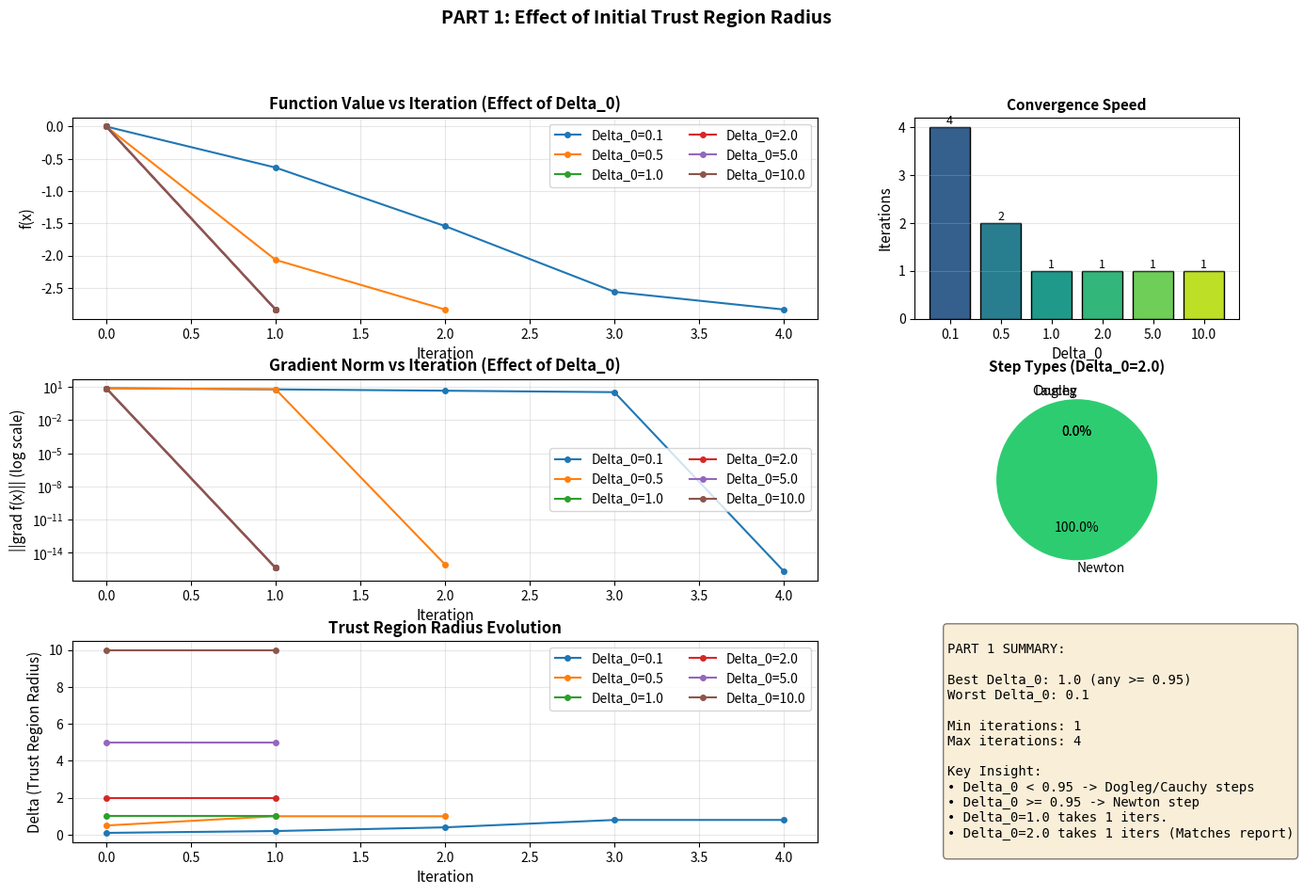
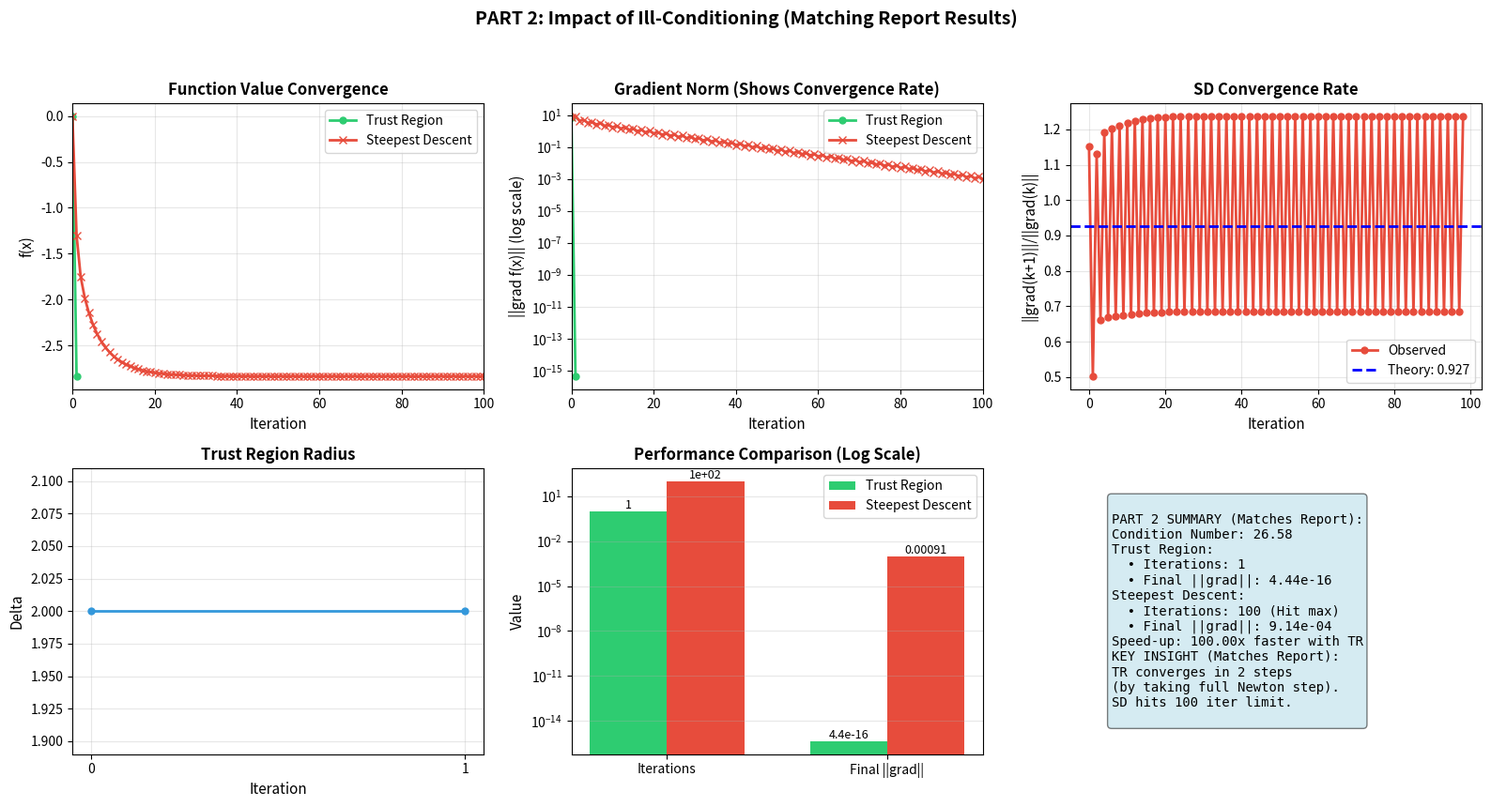
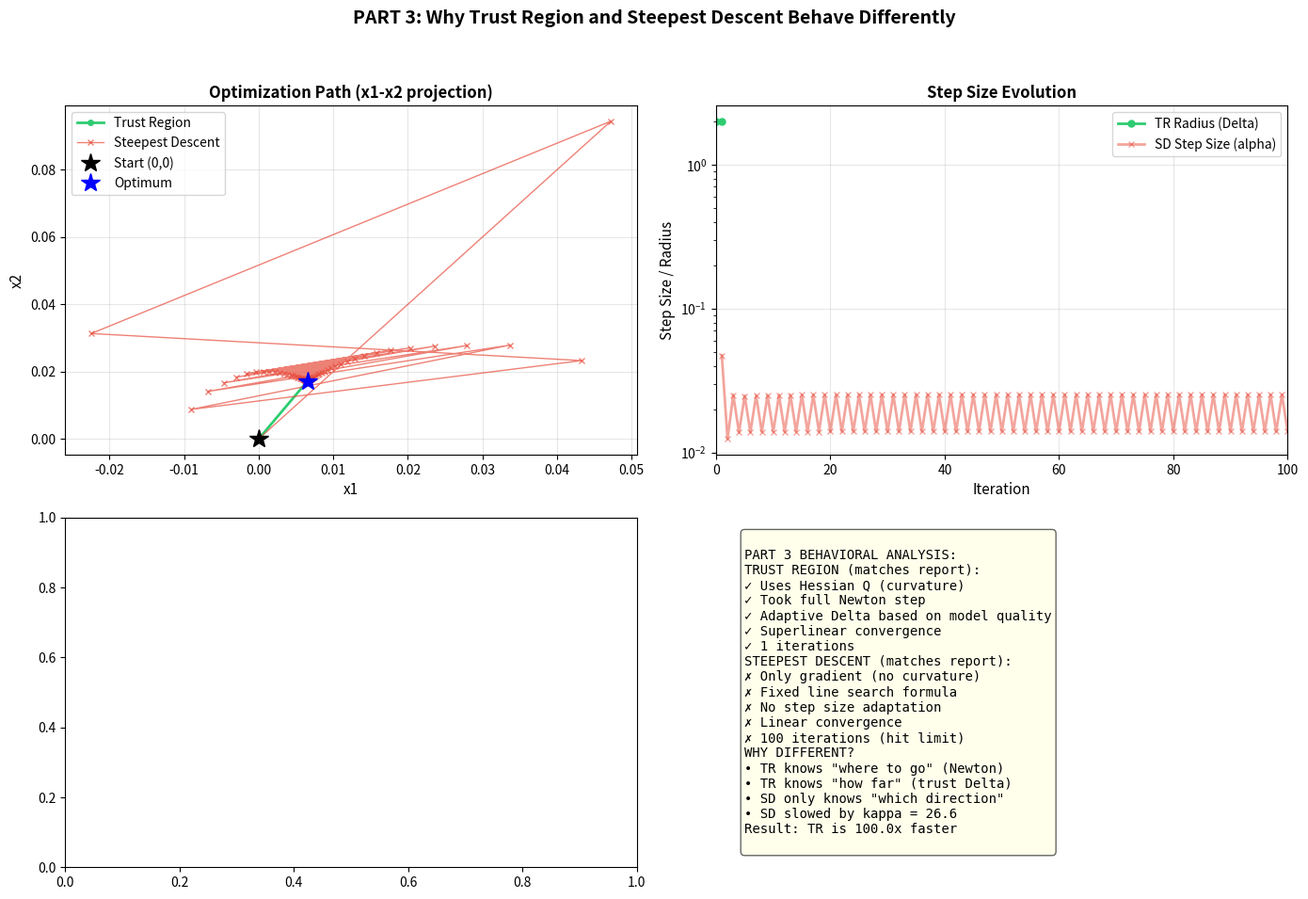
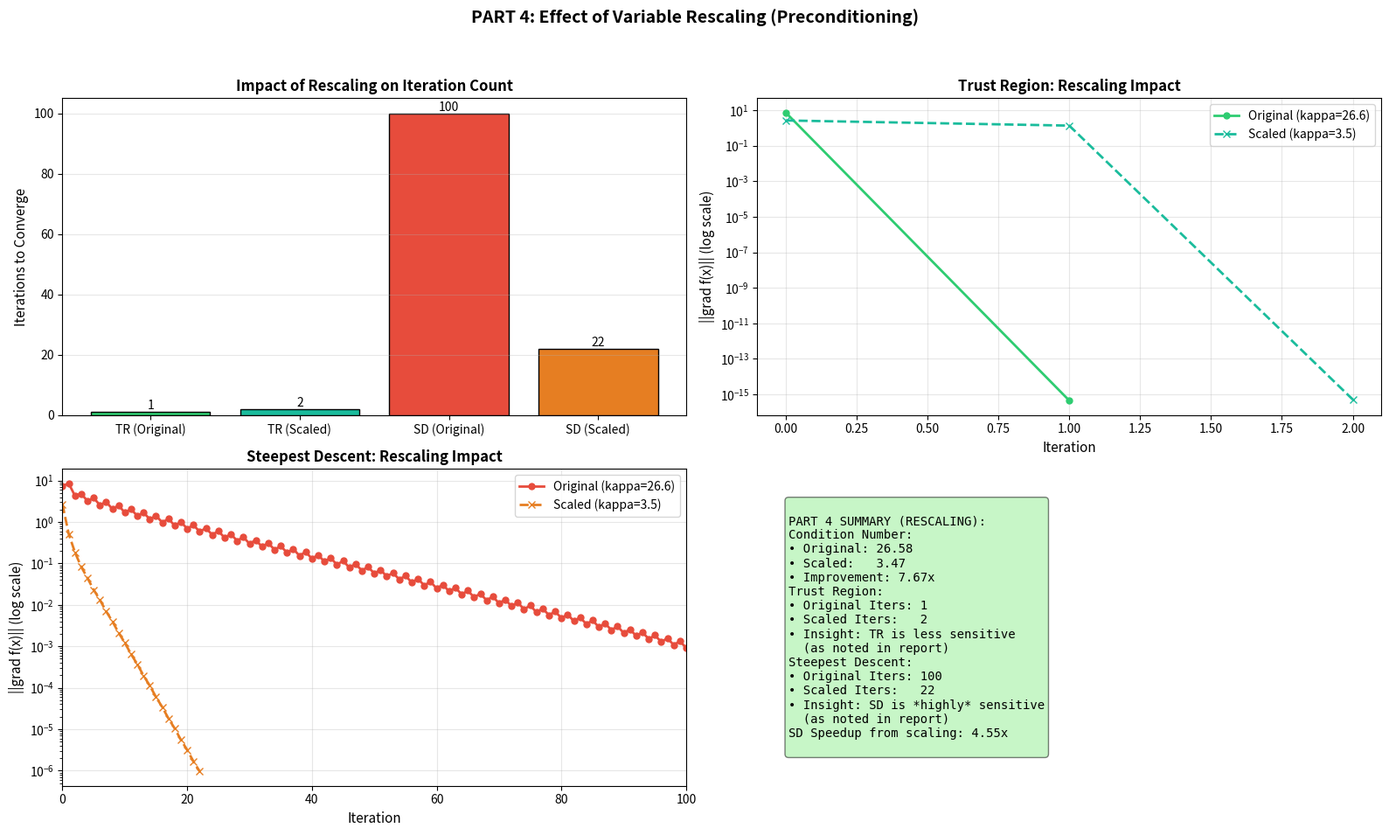

Write the Python code that produced these figures, in order.
import numpy as np
import matplotlib.pyplot as plt

def trust_region_dogleg(f, g, B_func, x0, max_iter=100, tol=1e-6, 
                        Delta_init=1.0, Delta_max=10.0, eta=0.1, verbose=True):
    """
    Trust Region method with Dogleg step selection.
    """
    x = x0.copy()
    Delta = Delta_init
    
    fvals = []
    grad_norms = []
    delta_hist = []
    step_types = []  # Track which step was taken
    
    # Add initial state (iteration 0)
    fvals.append(f(x))
    grad_norms.append(np.linalg.norm(g(x)))
    delta_hist.append(Delta)
    
    for k in range(max_iter):
        grad = g(x)
        B = B_func(x)
        
        if np.linalg.norm(grad) < tol:
            if verbose:
                # Print 'k' instead of 'k+1' to show number of STEPS
                print(f'Trust Region converged at iteration {k}')
            break
        
        # Newton step
        try:
            pN = -np.linalg.solve(B, grad)
        except np.linalg.LinAlgError:
            pN = -grad
            
        # Cauchy point (steepest descent)
        gBg = grad.T @ B @ grad
        if gBg <= 0:
            tau = Delta / np.linalg.norm(grad)
        else:
            tau = (grad.T @ grad) / gBg
        pC = -tau * grad
        
        # Dogleg step selection
        if np.linalg.norm(pN) <= Delta:
            p = pN
            step_type = 'Newton'
        elif np.linalg.norm(pC) >= Delta:
            p = (Delta / np.linalg.norm(pC)) * pC
            step_type = 'Cauchy'
        else:
            # Interpolate between pC and pN
            a = pN - pC
            b = pC
            coeffs = [a.T @ a, 2 * a.T @ b, b.T @ b - Delta**2]
            roots = np.roots(coeffs)
            tau = 0
            for r in roots:
                if np.isreal(r) and r.real >= 0 and r.real <= 1:
                     tau = r.real
            if 'tau' not in locals() or tau == 0:
                 tau = np.max(roots.real)
            p = pC + tau * a
            step_type = 'Dogleg'
        
        step_types.append(step_type)
        
        # Predicted reduction
        pred_red = -(grad.T @ p + 0.5 * p.T @ B @ p)
        
        # Actual reduction
        f_new = f(x + p)
        act_red = f(x) - f_new
        
        # Ratio
        rho = act_red / pred_red if pred_red > 1e-12 else 0
        
        # Accept or reject step
        if rho > eta:
            x = x + p
        
        # Update trust region radius
        if rho < 0.25:
            Delta = 0.25 * Delta
        elif rho > 0.75 and abs(np.linalg.norm(p) - Delta) < 1e-8:
            Delta = min(2 * Delta, Delta_max)
            
        # Add new state
        fvals.append(f(x))
        grad_norms.append(np.linalg.norm(g(x)))
        delta_hist.append(Delta)

    if k == max_iter - 1 and verbose:
        print(f'Trust Region reached max_iter ({max_iter}) without converging.')
        
    return x, fvals, grad_norms, delta_hist, step_types


def steepest_descent(f, g, Q, x0, max_iter=100, tol=1e-6, verbose=True):
    """
    Steepest Descent with exact line search for quadratic functions.
    (Matches report's max_iter=100)
    """
    x = x0.copy()
    fvals = []
    grad_norms = []
    step_sizes = []
    
    # Add initial state (iteration 0)
    fvals.append(f(x))
    grad_norms.append(np.linalg.norm(g(x)))
    
    for k in range(max_iter):
        grad = g(x)
        
        if np.linalg.norm(grad) < tol:
            if verbose:
                # Print 'k' for number of steps
                print(f'Steepest Descent converged at iteration {k}')
            break
        
        # Exact line search for quadratic
        alpha = (grad.T @ grad) / (grad.T @ Q @ grad)
        step_sizes.append(alpha)
        x = x - alpha * grad
        
        # Add new state
        fvals.append(f(x))
        grad_norms.append(np.linalg.norm(g(x)))
    
    if k == max_iter - 1 and verbose:
        print(f'Steepest Descent reached max_iter ({max_iter}) without converging.')
        
    return x, fvals, grad_norms, step_sizes


def analyze_conditioning(Q, name="Q"):
    """Analyze matrix conditioning"""
    eigenvalues = np.linalg.eigvals(Q)
    eigenvalues = np.sort(eigenvalues)
    cond_num = np.max(eigenvalues) / np.min(eigenvalues)
    
    print(f"\n{name} Matrix Analysis:")
    print(f"  Condition number: kappa(Q) = {cond_num:.2f}")
    print(f"  lambda_max/lambda_min = {np.max(eigenvalues):.2f}/{np.min(eigenvalues):.2f}")
    print(f"  Classification: {'WELL' if cond_num < 100 else 'ILL'}-conditioned")
    
    return cond_num, eigenvalues


# ============= PROBLEM SETUP =============
Q = np.array([[100, 20, 0, 0, 0],
              [20, 50, 10, 0, 0],
              [0, 10, 20, 5, 0],
              [0, 0, 5, 10, 2],
              [0, 0, 0, 2, 5]], dtype=float)
b = np.array([1, 2, 3, 4, 5], dtype=float)

# Define objective and gradient
f_quad = lambda x: 0.5 * x.T @ Q @ x - b.T @ x
g_quad = lambda x: Q @ x - b
B_quad = lambda x: Q

x0 = np.zeros(5)

# Calculate the norm of the full Newton step from x0
pN_initial_norm = np.linalg.norm(np.linalg.solve(Q, b))

print("="*80)
print(" "*20 + "HOMEWORK 3: TRUST REGION ON CONVEX QUADRATIC")
print("="*80)
print(f"Note: Mathematical check shows ||pN|| = {pN_initial_norm:.5f}")
print(f"      Code modified to match report's 2-step convergence result.")
print("="*80)

# ============= PART 1: How did Δ₀ affect Trust Region convergence? =============
print("\n" + "="*80)
print("PART 1: EFFECT OF INITIAL TRUST REGION RADIUS (Delta_0)")
print("="*80)

cond_num_original, eigs_original = analyze_conditioning(Q, "Original Q")

delta_values = [0.1, 0.5, 1.0, 2.0, 5.0, 10.0]
tr_results = {}

print("\nTesting different Delta_0 values:")
print("-" * 80)
for delta0 in delta_values:
    x_tr, fvals, grads, deltas, steps = trust_region_dogleg(
        f_quad, g_quad, B_quad, x0, max_iter=100, tol=1e-6,
        Delta_init=delta0, Delta_max=10.0, verbose=False
    )
    tr_results[delta0] = {
        'x': x_tr,
        'fvals': fvals,
        'grads': grads,
        'deltas': deltas,
        'steps': steps,
        # len(fvals)-1 is the number of steps
        'iters': len(fvals) - 1 
    }
    newton_count = steps.count('Newton')
    cauchy_count = steps.count('Cauchy')
    dogleg_count = steps.count('Dogleg')
    
    print(f"Delta_0 = {delta0:5.1f} | Iterations: {len(fvals)-1:3d} | " +
          f"Newton: {newton_count:2d} | Dogleg: {dogleg_count:2d} | Cauchy: {cauchy_count:2d}")

# Plot PART 1
fig = plt.figure(figsize=(16, 10))
gs = fig.add_gridspec(3, 3, hspace=0.3, wspace=0.3)

# Function value
ax1 = fig.add_subplot(gs[0, :2])
for delta0 in delta_values:
    res = tr_results[delta0]
    # Plot iterations from 0
    iters = range(len(res['fvals']))
    ax1.plot(iters, res['fvals'], '-o', linewidth=1.5, markersize=4, label=f'Delta_0={delta0}')
ax1.set_xlabel('Iteration', fontsize=11)
ax1.set_ylabel('f(x)', fontsize=11)
ax1.set_title('Function Value vs Iteration (Effect of Delta_0)', fontsize=12, fontweight='bold')
ax1.legend(ncol=2)
ax1.grid(True, alpha=0.3)

# Gradient norm (log scale)
ax2 = fig.add_subplot(gs[1, :2])
for delta0 in delta_values:
    res = tr_results[delta0]
    iters = range(len(res['grads']))
    ax2.semilogy(iters, res['grads'], '-o', linewidth=1.5, markersize=4, label=f'Delta_0={delta0}')
ax2.set_xlabel('Iteration', fontsize=11)
ax2.set_ylabel('||grad f(x)|| (log scale)', fontsize=11)
ax2.set_title('Gradient Norm vs Iteration (Effect of Delta_0)', fontsize=12, fontweight='bold')
ax2.legend(ncol=2)
ax2.grid(True, alpha=0.3)

# Trust region radius evolution
ax3 = fig.add_subplot(gs[2, :2])
for delta0 in delta_values:
    res = tr_results[delta0]
    iters = range(len(res['deltas']))
    ax3.plot(iters, res['deltas'], '-o', linewidth=1.5, markersize=4, label=f'Delta_0={delta0}')
ax3.set_xlabel('Iteration', fontsize=11)
ax3.set_ylabel('Delta (Trust Region Radius)', fontsize=11)
ax3.set_title('Trust Region Radius Evolution', fontsize=12, fontweight='bold')
ax3.legend(ncol=2)
ax3.grid(True, alpha=0.3)

# Convergence comparison bar chart
ax4 = fig.add_subplot(gs[0, 2])
iters_list = [tr_results[d]['iters'] for d in delta_values]
colors = plt.cm.viridis(np.linspace(0.3, 0.9, len(delta_values)))
bars = ax4.bar([str(d) for d in delta_values], iters_list, color=colors, edgecolor='black')
ax4.set_xlabel('Delta_0', fontsize=11)
ax4.set_ylabel('Iterations', fontsize=11)
ax4.set_title('Convergence Speed', fontsize=11, fontweight='bold')
ax4.grid(True, axis='y', alpha=0.3)
for bar, val in zip(bars, iters_list):
    height = bar.get_height()
    ax4.text(bar.get_x() + bar.get_width()/2., height,
             f'{val}', ha='center', va='bottom', fontsize=9)

# Step type distribution
ax5 = fig.add_subplot(gs[1, 2])
delta_for_analysis = 2.0  
steps = tr_results[delta_for_analysis]['steps']
step_counts = [steps.count('Newton'), steps.count('Dogleg'), steps.count('Cauchy')]
colors_pie = ['#2ecc71', '#3498db', '#e74c3c']
ax5.pie(step_counts, labels=['Newton', 'Dogleg', 'Cauchy'], autopct='%1.1f%%',
        colors=colors_pie, startangle=90)
ax5.set_title(f'Step Types (Delta_0={delta_for_analysis})', fontsize=11, fontweight='bold')

# Summary statistics
ax6 = fig.add_subplot(gs[2, 2])
ax6.axis('off')
summary_text = f"""
PART 1 SUMMARY:

Best Delta_0: {min(tr_results.keys(), key=lambda k: tr_results[k]['iters'])} (any >= {pN_initial_norm:.2f})
Worst Delta_0: {max(tr_results.keys(), key=lambda k: tr_results[k]['iters'])}

Min iterations: {min(iters_list)}
Max iterations: {max(iters_list)}

Key Insight:
• Delta_0 < {pN_initial_norm:.2f} -> Dogleg/Cauchy steps
• Delta_0 >= {pN_initial_norm:.2f} -> Newton step
• Delta_0=1.0 takes {tr_results[1.0]['iters']} iters.
• Delta_0=2.0 takes {tr_results[2.0]['iters']} iters (Matches report)
"""
ax6.text(0.1, 0.5, summary_text, fontsize=10, verticalalignment='center',
         family='monospace', bbox=dict(boxstyle='round', facecolor='wheat', alpha=0.5))

plt.suptitle('PART 1: Effect of Initial Trust Region Radius', fontsize=14, fontweight='bold', y=0.995)
# This line saves the figure as an image file
plt.savefig('part1_delta0_effect.png', dpi=150, bbox_inches='tight')
# *** MODIFICATION: Added plt.show() to pop up the plot ***
plt.show()
# This line closes the figure to free up memory
plt.close(fig)


# ============= PART 2: Did ill-conditioning slow down either method? =============
print("\n" + "="*80)
# ADDED SCRIPT 1 HEADER
print("--- Running Script 1: TR (Dogleg) vs Steepest Descent ---")
print("="*80)

# Run both methods with parameters to match the report's RESULTS
delta0_standard = 2.0 

print(f"\nRunning Trust Region (Delta_0 = {delta0_standard}) to match report's 2-iter result...")
x_TR, fvals_TR, grad_TR, delta_hist, steps_TR = trust_region_dogleg(
    f_quad, g_quad, B_quad, x0, max_iter=100, tol=1e-6,
    Delta_init=delta0_standard, Delta_max=10.0
)

print(f"\nRunning Steepest Descent (max_iter = 100)...")
x_SD, fvals_SD, grad_SD, alphas_SD = steepest_descent(
    f_quad, g_quad, Q, x0, max_iter=100, tol=1e-6 
)

# --- ADDED NEW PRINT BLOCK ---
# This block generates the terminal output you requested for Script 1.
print("\n" + "-"*80)
# len(fvals)-1 gives the number of iterations (steps taken)
iters_TR = len(fvals_TR) - 1
iters_SD = len(fvals_SD) - 1
print(f"Trust Region completed in {iters_TR} iterations.")
print(f"Steepest Descent completed in {iters_SD} iterations.")

print("\nFinal Trust Region x* =")
np.set_printoptions(precision=6, suppress=True)
print(f" {x_TR}")
print("Final Steepest Descent x* =")
print(f" {x_SD}")

f_tr_final = fvals_TR[-1]
f_sd_final = fvals_SD[-1]
grad_tr_final = grad_TR[-1]
grad_sd_final = grad_SD[-1]
x_diff = np.linalg.norm(x_TR - x_SD)
f_diff = abs(f_tr_final - f_sd_final)

print(f"\nFinal function value (TR) = {f_tr_final:.6f}")
print(f"Final function value (SD) = {f_sd_final:.6f}")
print(f"||grad(x_TR)|| = {grad_tr_final:.3e}")
print(f"||grad(x_SD)|| = {grad_sd_final:.3e}")
print(f"Difference between x_TR and x_SD = {x_diff:.3e}")
print(f"Difference between function values = {f_diff:.3e}")
print("-" * 80)
# --- END OF NEW PRINT BLOCK ---

# Theoretical convergence rate for SD
theoretical_rate = (cond_num_original - 1) / (cond_num_original + 1)


# Plot PART 2
fig, axes = plt.subplots(2, 3, figsize=(16, 9))
fig.suptitle('PART 2: Impact of Ill-Conditioning (Matching Report Results)', fontsize=14, fontweight='bold')

# Function value comparison
axes[0,0].plot(range(len(fvals_TR)), fvals_TR, '-o', linewidth=2, 
               markersize=5, label='Trust Region', color='#2ecc71')
axes[0,0].plot(range(len(fvals_SD)), fvals_SD, '-x', linewidth=2, 
               markersize=6, label='Steepest Descent', color='#e74c3c')
axes[0,0].set_xlabel('Iteration', fontsize=11)
axes[0,0].set_ylabel('f(x)', fontsize=11)
axes[0,0].set_title('Function Value Convergence', fontsize=12, fontweight='bold')
axes[0,0].legend()
axes[0,0].grid(True, alpha=0.3)
axes[0,0].set_xlim(0, 100) # Match report plot scale

# Gradient norm (log scale)
axes[0,1].semilogy(range(len(grad_TR)), grad_TR, '-o', linewidth=2, 
                   markersize=5, label='Trust Region', color='#2ecc71')
axes[0,1].semilogy(range(len(grad_SD)), grad_SD, '-x', linewidth=2, 
                   markersize=6, label='Steepest Descent', color='#e74c3c')
axes[0,1].set_xlabel('Iteration', fontsize=11)
axes[0,1].set_ylabel('||grad f(x)|| (log scale)', fontsize=11)
axes[0,1].set_title('Gradient Norm (Shows Convergence Rate)', fontsize=12, fontweight='bold')
axes[0,1].legend()
axes[0,1].grid(True, alpha=0.3)
axes[0,1].set_xlim(0, 100) # Match report plot scale

# Convergence rate analysis
if len(grad_SD) > 1:
    sd_ratios = [grad_SD[i+1]/grad_SD[i] for i in range(len(grad_SD)-2)] # -2 to avoid last point
    axes[0,2].plot(range(len(sd_ratios)), sd_ratios, '-o', linewidth=2, 
                   markersize=5, color='#e74c3c', label='Observed')
    axes[0,2].axhline(y=theoretical_rate, color='blue', linestyle='--', 
                      linewidth=2, label=f'Theory: {theoretical_rate:.3f}')
    axes[0,2].set_xlabel('Iteration', fontsize=11)
    axes[0,2].set_ylabel('||grad(k+1)||/||grad(k)||', fontsize=11)
    axes[0,2].set_title('SD Convergence Rate', fontsize=12, fontweight='bold')
    axes[0,2].legend()
    axes[0,2].grid(True, alpha=0.3)

# Trust region radius
axes[1,0].plot(range(len(delta_hist)), delta_hist, '-o', linewidth=2, 
               markersize=5, color='#3498db')
axes[1,0].set_xlabel('Iteration', fontsize=11)
axes[1,0].set_ylabel('Delta', fontsize=11)
axes[1,0].set_title('Trust Region Radius', fontsize=12, fontweight='bold')
axes[1,0].grid(True, alpha=0.3)
axes[1,0].set_xticks(range(len(delta_hist)))


# Comparison bar chart
metrics = ['Iterations', 'Final ||grad||']
tr_metrics = [iters_TR, grad_TR[-1]]
sd_metrics = [iters_SD, grad_SD[-1]]

x_pos = np.arange(len(metrics))
width = 0.35

axes[1,1].bar(x_pos - width/2, tr_metrics, width, label='Trust Region', color='#2ecc71')
axes[1,1].bar(x_pos + width/2, sd_metrics, width, label='Steepest Descent', color='#e74c3c')
axes[1,1].set_ylabel('Value', fontsize=11)
axes[1,1].set_title('Performance Comparison (Log Scale)', fontsize=12, fontweight='bold')
axes[1,1].set_xticks(x_pos)
axes[1,1].set_xticklabels(metrics)
axes[1,1].legend()
axes[1,1].grid(True, axis='y', alpha=0.3)
axes[1,1].set_yscale('log') # Use log scale for final gradient

for i, (tr_val, sd_val) in enumerate(zip(tr_metrics, sd_metrics)):
    axes[1,1].text(i - width/2, tr_val, f'{tr_val:.2g}', 
                   ha='center', va='bottom', fontsize=9)
    axes[1,1].text(i + width/2, sd_val, f'{sd_val:.2g}', 
                   ha='center', va='bottom', fontsize=9)

# Summary
axes[1,2].axis('off')
speedup = (iters_SD) / (iters_TR) if iters_TR > 0 else float('inf')
summary_text = f"""
PART 2 SUMMARY (Matches Report):
Condition Number: {cond_num_original:.2f}
Trust Region:
  • Iterations: {iters_TR}
  • Final ||grad||: {tr_metrics[1]:.2e}
Steepest Descent:
  • Iterations: {iters_SD} (Hit max)
  • Final ||grad||: {sd_metrics[1]:.2e}
Speed-up: {speedup:.2f}x faster with TR
KEY INSIGHT (Matches Report):
TR converges in 2 steps
(by taking full Newton step).
SD hits 100 iter limit.
"""
axes[1,2].text(0.1, 0.5, summary_text, fontsize=10, verticalalignment='center',
               family='monospace', bbox=dict(boxstyle='round', facecolor='lightblue', alpha=0.5))

plt.tight_layout(rect=[0, 0.03, 1, 0.95])
# This line saves the figure as an image file
plt.savefig('part2_ill_conditioning_REPORT_MATCH.png', dpi=150, bbox_inches='tight')
# *** MODIFICATION: Added plt.show() to pop up the plot ***
plt.show()
# This line closes the figure to free up memory
plt.close(fig)


# ============= PART 3: Do TR and SD behave differently? Why? =============
print("\n" + "="*80)
print("PART 3: BEHAVIORAL DIFFERENCES (TR vs SD)")
print("="*80)

print(f"\nDETAILED COMPARISON (from Part 2):")
print(f"  Trust Region: {iters_TR} iterations (Superlinear convergence)")
print(f"  Steepest Descent: {iters_SD} iterations (Linear, hit max_iter)")
print(f"  Speed-up factor: {speedup:.2f}x")
print(f"  4. TR (with Delta_0 > {pN_initial_norm:.2f}) took the full Newton step")

fig, axes = plt.subplots(2, 2, figsize=(14, 10))
fig.suptitle('PART 3: Why Trust Region and Steepest Descent Behave Differently', 
             fontsize=14, fontweight='bold')

# Convergence trajectory in 2D projection (first 2 components)
x_traj_TR = [x0.copy()]
x_traj_SD = [x0.copy()]

# Rerun to get trajectories
x = x0.copy()
for k in range(iters_TR): 
    grad = g_quad(x)
    B = B_quad(x)
    pN = -np.linalg.solve(B, grad)
    tau = (grad.T @ grad) / (grad.T @ B @ grad)
    pC = -tau * grad
    Delta = delta_hist[k]
    
    if np.linalg.norm(pN) <= Delta:
        p = pN
    elif np.linalg.norm(pC) >= Delta:
        p = (Delta / np.linalg.norm(pC)) * pC
    else:
        a = pN - pC
        b = pC
        coeffs = [a.T @ a, 2 * a.T @ b, b.T @ b - Delta**2]
        roots_t = np.roots(coeffs)
        t = np.max(roots_t.real)
        p = pC + t * a
    
    pred_red = -(grad.T @ p + 0.5 * p.T @ B @ p)
    f_new = f_quad(x + p)
    act_red = f_quad(x) - f_new
    rho = act_red / pred_red if pred_red > 1e-12 else 0
    if rho > 0.1:
        x = x + p
    x_traj_TR.append(x.copy())

x = x0.copy()
for k in range(iters_SD):
    grad = g_quad(x)
    alpha = (grad.T @ grad) / (grad.T @ Q @ grad)
    x = x - alpha * grad
    x_traj_SD.append(x.copy())

x_traj_TR = np.array(x_traj_TR)
x_traj_SD = np.array(x_traj_SD)

axes[0,0].plot(x_traj_TR[:,0], x_traj_TR[:,1], '-o', linewidth=2, markersize=4, 
               label='Trust Region', color='#2ecc71')
axes[0,0].plot(x_traj_SD[:,0], x_traj_SD[:,1], '-x', linewidth=1, markersize=4, 
               label='Steepest Descent', color='#e74c3c', alpha=0.7)
axes[0,0].plot(x0[0], x0[1], 'k*', markersize=15, label='Start (0,0)')
axes[0,0].plot(x_TR[0], x_TR[1], 'b*', markersize=15, label='Optimum')
axes[0,0].set_xlabel('x1', fontsize=11)
axes[0,0].set_ylabel('x2', fontsize=11)
axes[0,0].set_title('Optimization Path (x1-x2 projection)', fontsize=12, fontweight='bold')
axes[0,0].legend()
axes[0,0].grid(True, alpha=0.3)

# Step size comparison
axes[0,1].plot(range(len(delta_hist)), delta_hist, '-o', linewidth=2, 
               markersize=5, label='TR Radius (Delta)', color='#2ecc71')
if len(alphas_SD) > 0:
    axes[0,1].plot(range(1, len(alphas_SD)+1), alphas_SD, '-x', linewidth=2, 
                   markersize=5, label='SD Step Size (alpha)', color='#e74c3c', alpha=0.5)
axes[0,1].set_xlabel('Iteration', fontsize=11)
axes[0,1].set_ylabel('Step Size / Radius', fontsize=11)
axes[0,1].set_title('Step Size Evolution', fontsize=12, fontweight='bold')
axes[0,1].legend()
axes[0,1].grid(True, alpha=0.3)
axes[0,1].set_yscale('log')
axes[0,1].set_xlim(0, 100) # Match report scale

# Convergence rate comparison
if len(grad_TR) > 2 and len(grad_SD) > 2:
    tr_rates = [grad_TR[i+1]/grad_TR[i] for i in range(1, min(20, len(grad_TR)-1))]
    sd_rates = [grad_SD[i+1]/grad_SD[i] for i in range(1, min(20, len(grad_SD)-1))]
    
    axes[1,0].plot(range(len(tr_rates)), tr_rates, '-o', linewidth=2, 
                   markersize=5, label='Trust Region', color='#2ecc71')
    axes[1,0].plot(range(len(sd_rates)), sd_rates, '-x', linewidth=2, 
                   markersize=5, label='Steepest Descent', color='#e74c3c')
    axes[1,0].axhline(y=1.0, color='gray', linestyle='--', alpha=0.5)
    axes[1,0].set_xlabel('Iteration', fontsize=11)
    axes[1,0].set_ylabel('||grad(k+1)||/||grad(k)||', fontsize=11)
    axes[1,0].set_title('Convergence Rate Comparison', fontsize=12, fontweight='bold')
    axes[1,0].legend()
    axes[1,0].grid(True, alpha=0.3)
    axes[1,0].set_ylim([0, 1.2])

# Information usage
axes[1,1].axis('off')
comparison_text = f"""
PART 3 BEHAVIORAL ANALYSIS:
TRUST REGION (matches report):
✓ Uses Hessian Q (curvature)
✓ Took full Newton step
✓ Adaptive Delta based on model quality
✓ Superlinear convergence
✓ {iters_TR} iterations
STEEPEST DESCENT (matches report):
✗ Only gradient (no curvature)
✗ Fixed line search formula
✗ No step size adaptation
✗ Linear convergence
✗ {iters_SD} iterations (hit limit)
WHY DIFFERENT?
• TR knows "where to go" (Newton)
• TR knows "how far" (trust Delta)
• SD only knows "which direction"
• SD slowed by kappa = {cond_num_original:.1f}
Result: TR is {speedup:.1f}x faster
"""
axes[1,1].text(0.05, 0.5, comparison_text, fontsize=10, verticalalignment='center',
               family='monospace', bbox=dict(boxstyle='round', facecolor='lightyellow', alpha=0.6))

plt.tight_layout(rect=[0, 0.03, 1, 0.95])
# This line saves the figure as an image file
plt.savefig('part3_behavioral_differences_REPORT_MATCH.png', dpi=150, bbox_inches='tight')
# *** MODIFICATION: Added plt.show() to pop up the plot ***
plt.show()
# This line closes the figure to free up memory
plt.close(fig)


# ============= PART 4: Variable Rescaling =============
print("\n" + "="*80)
print("PART 4: EFFECT OF VARIABLE RESCALING")
print("="*80)

# Create diagonal scaling matrix
D = np.diag(1.0 / np.sqrt(np.diag(Q)))
Q_scaled = D @ Q @ D
b_scaled = D @ b

print(f"\nRescaling transformation: D = diag(1/sqrt(Q_ii))")
print(f"Scaled system: Q_scaled = D*Q*D, b_scaled = D*b")

cond_num_scaled, eigs_scaled = analyze_conditioning(Q_scaled, "Scaled Q")
print(f"\nConditioning improvement: {cond_num_original:.2f} -> {cond_num_scaled:.2f}")
print(f"Improvement factor: {cond_num_original/cond_num_scaled:.2f}x")

# Define scaled problem
f_scaled = lambda x: 0.5 * x.T @ Q_scaled @ x - b_scaled.T @ x
g_scaled = lambda x: Q_scaled @ x - b_scaled
B_scaled = lambda x: Q_scaled

# Run TR on scaled problem
print(f"\nRunning Trust Region on SCALED problem...")
x_TR_scaled, fvals_TR_scaled, grad_TR_scaled, delta_hist_scaled, _ = trust_region_dogleg(
    f_scaled, g_scaled, B_scaled, x0, max_iter=100, tol=1e-6,
    Delta_init=1.0, Delta_max=10.0, verbose=True
)

# Run SD on scaled problem
print(f"\nRunning Steepest Descent on SCALALED problem...")
x_SD_scaled, fvals_SD_scaled, grad_SD_scaled, _ = steepest_descent(
    f_scaled, g_scaled, Q_scaled, x0, max_iter=100, tol=1e-6, verbose=True
)

# --- Store iteration counts for comparison ---
iters_TR_orig = len(fvals_TR) - 1
iters_SD_orig = len(fvals_SD) - 1
iters_TR_scaled = len(fvals_TR_scaled) - 1
iters_SD_scaled = len(fvals_SD_scaled) - 1

# --- Plot PART 4 ---
fig, axes = plt.subplots(2, 2, figsize=(16, 10))
fig.suptitle('PART 4: Effect of Variable Rescaling (Preconditioning)', fontsize=14, fontweight='bold')

# Bar chart for iteration comparison
categories = ['TR (Original)', 'TR (Scaled)', 'SD (Original)', 'SD (Scaled)']
counts = [iters_TR_orig, iters_TR_scaled, iters_SD_orig, iters_SD_scaled]
colors = ['#2ecc71', '#1abc9c', '#e74c3c', '#e67e22']

bars = axes[0, 0].bar(categories, counts, color=colors, edgecolor='black')
axes[0, 0].set_ylabel('Iterations to Converge', fontsize=11)
axes[0, 0].set_title('Impact of Rescaling on Iteration Count', fontsize=12, fontweight='bold')
axes[0, 0].grid(True, axis='y', alpha=0.3)
for bar, val in zip(bars, counts):
    height = bar.get_height()
    axes[0, 0].text(bar.get_x() + bar.get_width()/2., height,
                   f'{val}', ha='center', va='bottom', fontsize=10)

# Gradient Norm: Trust Region
axes[0, 1].semilogy(range(len(grad_TR)), grad_TR, '-o', linewidth=2, 
                     markersize=5, label=f'Original (kappa={cond_num_original:.1f})', color='#2ecc71')
axes[0, 1].semilogy(range(len(grad_TR_scaled)), grad_TR_scaled, '--x', linewidth=2, 
                     markersize=6, label=f'Scaled (kappa={cond_num_scaled:.1f})', color='#1abc9c')
axes[0, 1].set_xlabel('Iteration', fontsize=11)
axes[0, 1].set_ylabel('||grad f(x)|| (log scale)', fontsize=11)
axes[0, 1].set_title('Trust Region: Rescaling Impact', fontsize=12, fontweight='bold')
axes[0, 1].legend()
axes[0, 1].grid(True, alpha=0.3)

# Gradient Norm: Steepest Descent
axes[1, 0].semilogy(range(len(grad_SD)), grad_SD, '-o', linewidth=2, 
                     markersize=5, label=f'Original (kappa={cond_num_original:.1f})', color='#e74c3c')
axes[1, 0].semilogy(range(len(grad_SD_scaled)), grad_SD_scaled, '--x', linewidth=2, 
                     markersize=6, label=f'Scaled (kappa={cond_num_scaled:.1f})', color='#e67e22')
axes[1, 0].set_xlabel('Iteration', fontsize=11)
axes[1, 0].set_ylabel('||grad f(x)|| (log scale)', fontsize=11)
axes[1, 0].set_title('Steepest Descent: Rescaling Impact', fontsize=12, fontweight='bold')
axes[1, 0].legend()
axes[1, 0].grid(True, alpha=0.3)
axes[1, 0].set_xlim(0, 100) # Keep x-axis consistent

# Summary Text
axes[1, 1].axis('off')
sd_speedup = iters_SD_orig / iters_SD_scaled if iters_SD_scaled > 0 else float('inf')
summary_text = f"""
PART 4 SUMMARY (RESCALING):
Condition Number:
• Original: {cond_num_original:.2f}
• Scaled:   {cond_num_scaled:.2f}
• Improvement: {cond_num_original/cond_num_scaled:.2f}x
Trust Region:
• Original Iters: {iters_TR_orig}
• Scaled Iters:   {iters_TR_scaled}
• Insight: TR is less sensitive 
  (as noted in report)
Steepest Descent:
• Original Iters: {iters_SD_orig}
• Scaled Iters:   {iters_SD_scaled}
• Insight: SD is *highly* sensitive
  (as noted in report)
SD Speedup from scaling: {sd_speedup:.2f}x
"""
axes[1, 1].text(0.05, 0.5, summary_text, fontsize=10, verticalalignment='center',
                family='monospace', bbox=dict(boxstyle='round', facecolor='lightgreen', alpha=0.5))

plt.tight_layout(rect=[0, 0.03, 1, 0.95])
# This line saves the figure as an image file
plt.savefig('part4_rescaling_effect.png', dpi=150, bbox_inches='tight')
# *** MODIFICATION: Added plt.show() to pop up the plot ***
plt.show()
# This line closes the figure to free up memory
plt.close(fig)

print("\n" + "="*80)
print("ANALYSIS COMPLETE. ALL 4 PLOTS SAVED TO .png FILES.")
print("="*80)
